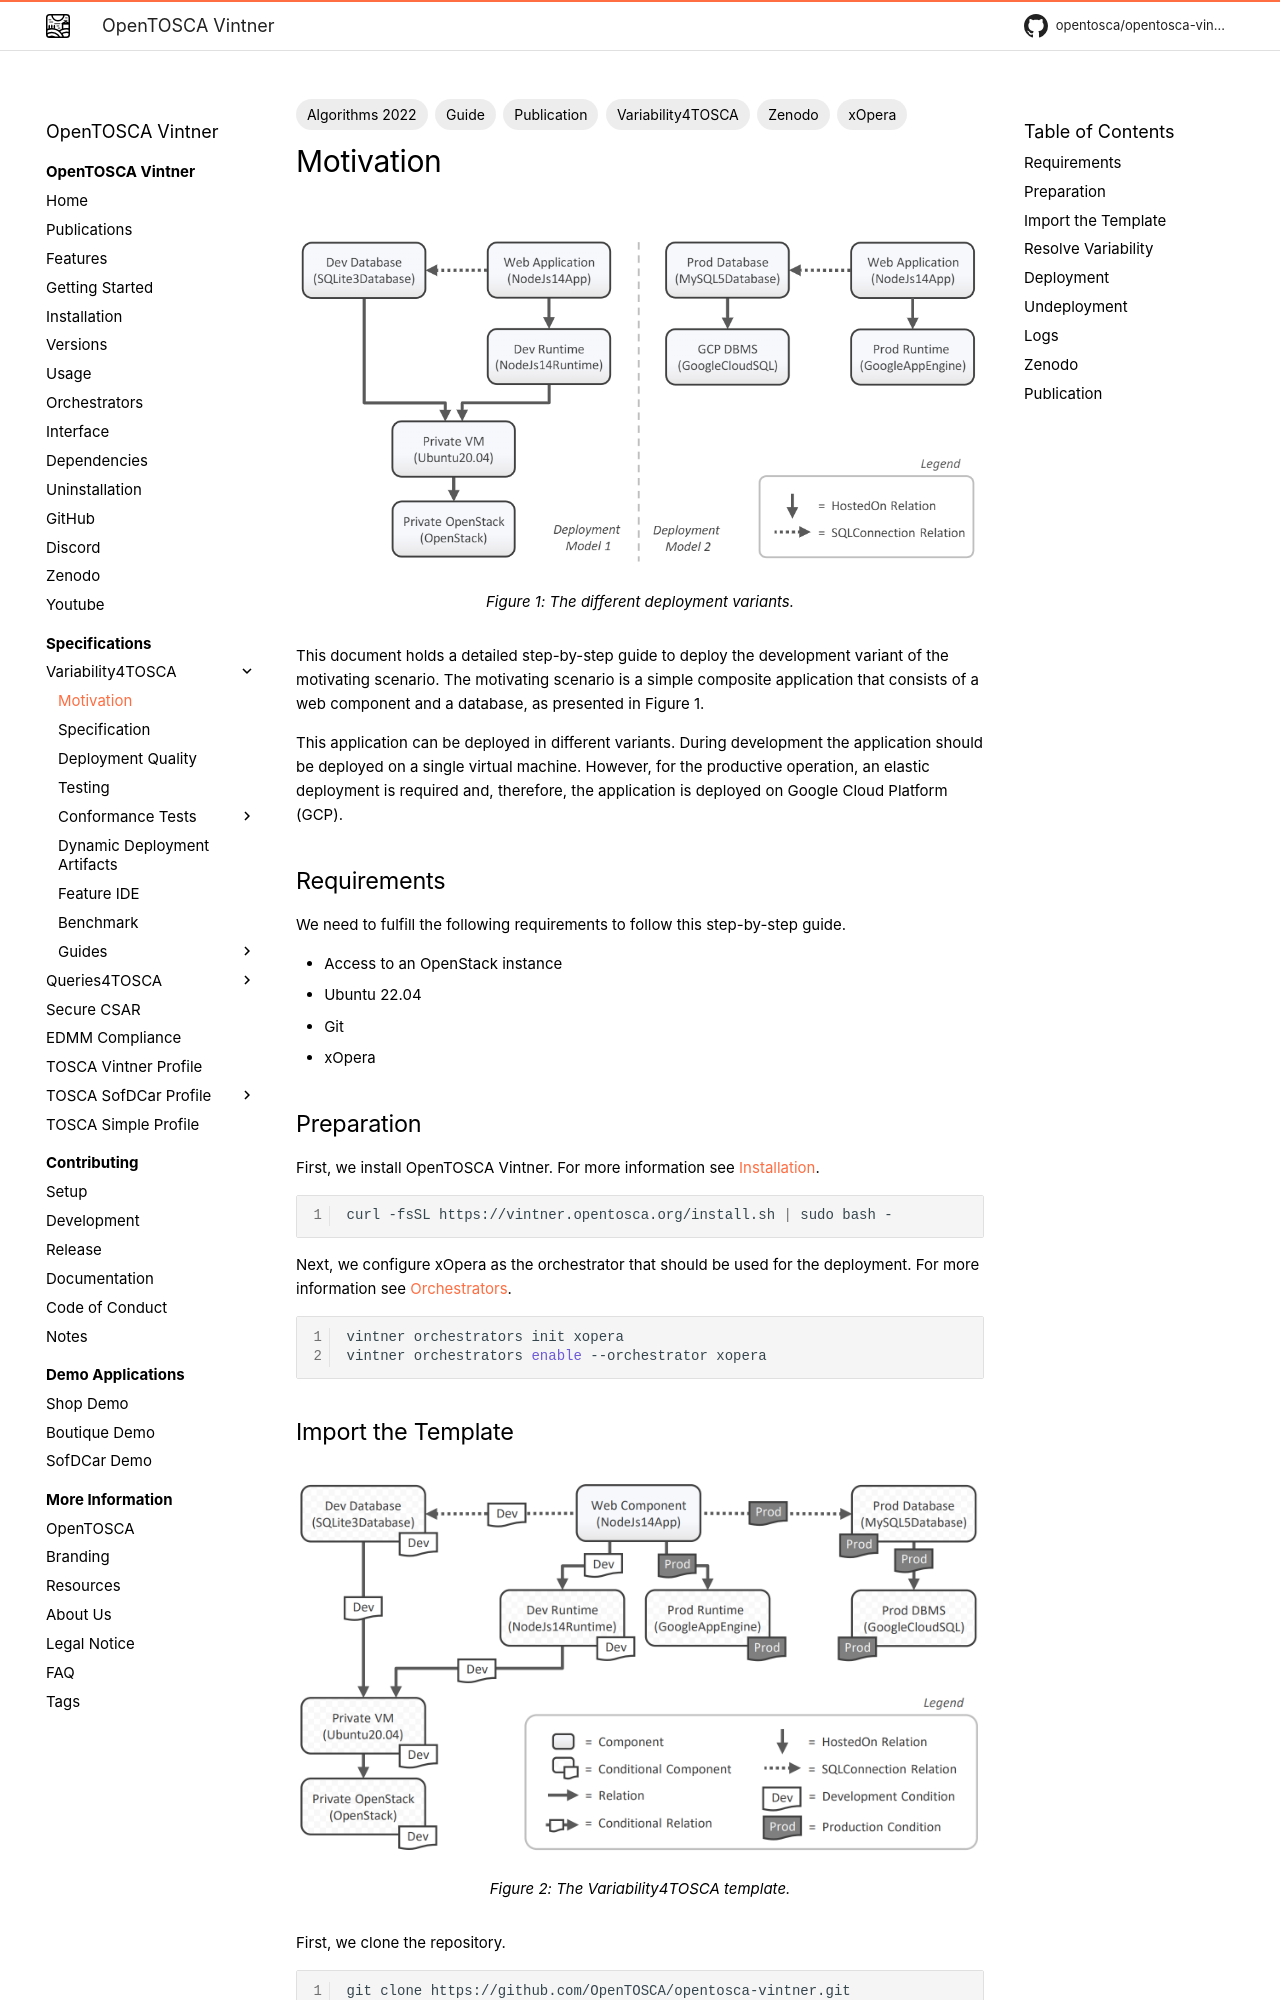

repository: OpenTOSCA/opentosca-vintner · page: variability4tosca/motivation/index.html · generator: mkdocs

---
tags:
- Variability4TOSCA
- Guide
- Publication
- Zenodo
- Algorithms 2022
- xOpera
---

# Motivation

<figure markdown>
  ![Variants](variants.png){width="700"}
  <figcaption>Figure 1: The different deployment variants.</figcaption>
</figure>

This document holds a detailed step-by-step guide to deploy the development variant of the motivating scenario.
The motivating scenario is a simple composite application that consists of a web component and a database, as presented in Figure 1.

This application can be deployed in different variants.
During development the application should be deployed on a single virtual machine.
However, for the productive operation, an elastic deployment is required and, therefore, the application is deployed on Google Cloud Platform (GCP).

## Requirements

We need to fulfill the following requirements to follow this step-by-step guide.

- Access to an OpenStack instance
- Ubuntu 22.04
- Git
- xOpera

## Preparation

First, we install OpenTOSCA Vintner.
For more information see [Installation](../../installation.md){target=_blank}.

--8<-- "install.md"

Next, we configure xOpera as the orchestrator that should be used for the deployment.
For more information see [Orchestrators](../../orchestrators.md){target=_blank}.

```shell linenums="1"
vintner orchestrators init xopera
vintner orchestrators enable --orchestrator xopera
```
